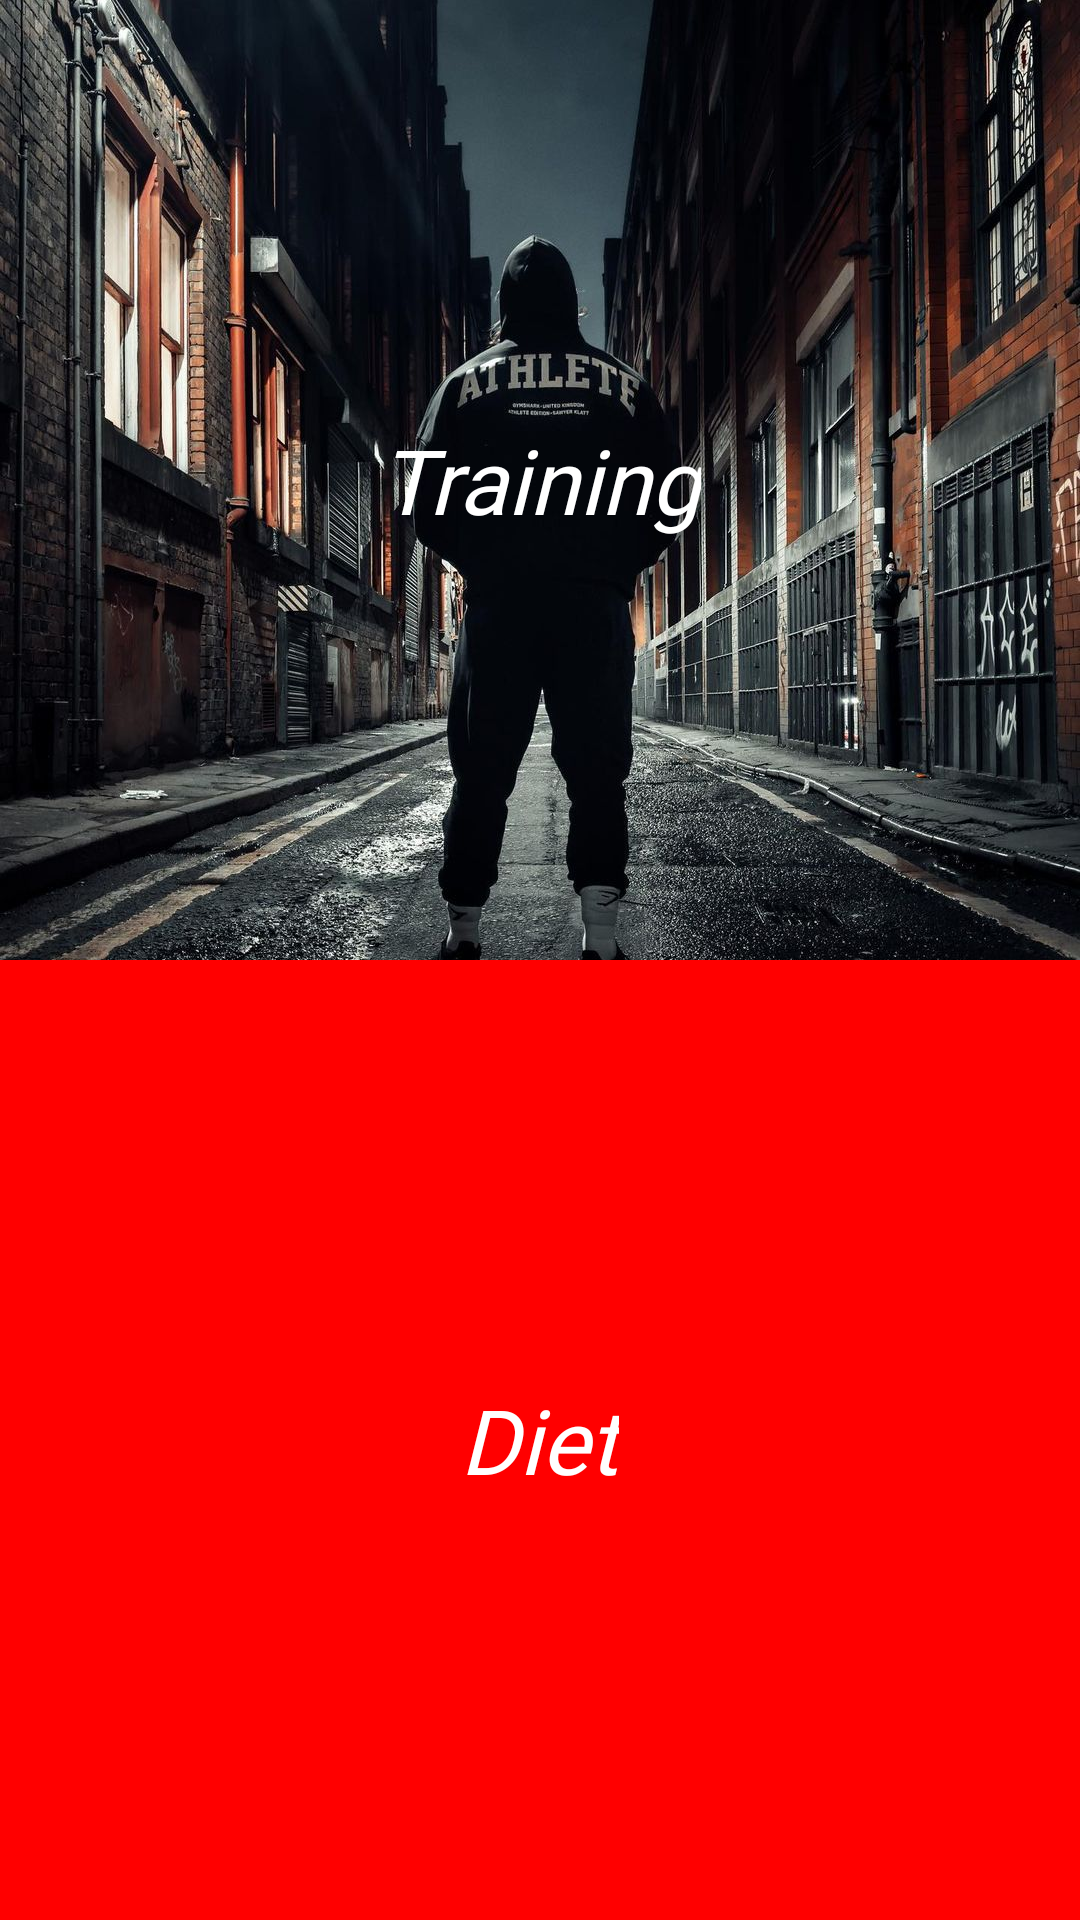

Layout XML and referenced resources for this Android screen:
<!-- AndroidManifest.xml: application theme Theme.Atltestapp1 -->
<!-- res/layout/fragment_training.xml -->
<?xml version="1.0" encoding="utf-8"?>
<LinearLayout xmlns:android="http://schemas.android.com/apk/res/android"
    xmlns:app="http://schemas.android.com/apk/res-auto"
    xmlns:tools="http://schemas.android.com/tools"
    android:orientation="vertical"
    android:layout_width="match_parent"
    android:layout_height="match_parent"
    tools:context=".ui.training.TrainingFragment"
    >
    <RelativeLayout
        android:layout_width="match_parent"
        android:layout_height="0dp"
        android:layout_weight="0.5"
        android:background="#ff0000"
        >

        <ImageView
            android:id="@+id/training_image_fragment"
            android:layout_width="match_parent"
            android:layout_height="match_parent"
            android:src="@drawable/_42363482_3479780892252957_586699656346106702_n"
            android:cropToPadding="true"
            android:scaleType="centerCrop"
            android:foreground="#0F000000"
            android:foregroundTintMode="src_atop"
            android:adjustViewBounds="true"
            />

        <TextView

            android:layout_width="wrap_content"
            android:layout_height="wrap_content"
            android:layout_centerInParent="true"
            android:layout_marginLeft="30dp"
            android:fontFamily="@font/glass"
            android:text="Training"
            android:textColor="@color/white"
            android:textSize="30sp"
            android:textStyle="italic"
            app:fontFamily="@font/glass" />

    </RelativeLayout>
    <RelativeLayout
        android:layout_width="match_parent"
        android:layout_height="0dp"
        android:layout_weight="0.5"
        android:background="#ff0000"
        >
        <ImageView
            android:id="@+id/diet_image_fragment"
            android:layout_width="match_parent"
            android:layout_height="match_parent"
            android:src="@drawable/_815d0a4_8d76_4aaf_9a92_2eb06ccb80fb"
            android:cropToPadding="true"
            android:scaleType="centerCrop"
            android:foreground="#6F000000"
            android:foregroundTintMode="src_atop"
            android:adjustViewBounds="true"
            />

        <TextView
            android:layout_width="wrap_content"
            android:layout_height="wrap_content"
            android:layout_centerInParent="true"
            android:layout_marginLeft="30dp"
            android:fontFamily="@font/glass"
            android:text="Diet"
            android:textColor="@color/white"
            android:textSize="30sp"
            android:textStyle="italic"
            app:fontFamily="@font/glass" />
    </RelativeLayout>
</LinearLayout>
<!-- resources referenced by this layout -->
<resources>
  <color name="white">#FFFFFFFF</color>
  <!-- drawable _42363482_3479780892252957_586699656346106702_n: jpg bitmap (drawable, 291787 bytes) -->
  <style name="Theme.Atltestapp1" parent="Theme.MaterialComponents.DayNight.NoActionBar">
          
          <item name="colorPrimary">@color/purple_500</item>
          <item name="colorPrimaryVariant">@color/purple_700</item>
          <item name="colorOnPrimary">@color/white</item>
          
          <item name="colorSecondary">@color/teal_200</item>
          <item name="colorSecondaryVariant">@color/teal_700</item>
          <item name="colorOnSecondary">@color/black</item>
          
          <item name="android:statusBarColor">@color/black</item>
          
      </style>
  <color name="purple_500">#FF6200EE</color>
  <color name="purple_700">#FF3700B3</color>
  <color name="teal_200">#FF03DAC5</color>
  <color name="teal_700">#FF018786</color>
  <color name="black">#FF000000</color>
</resources>
